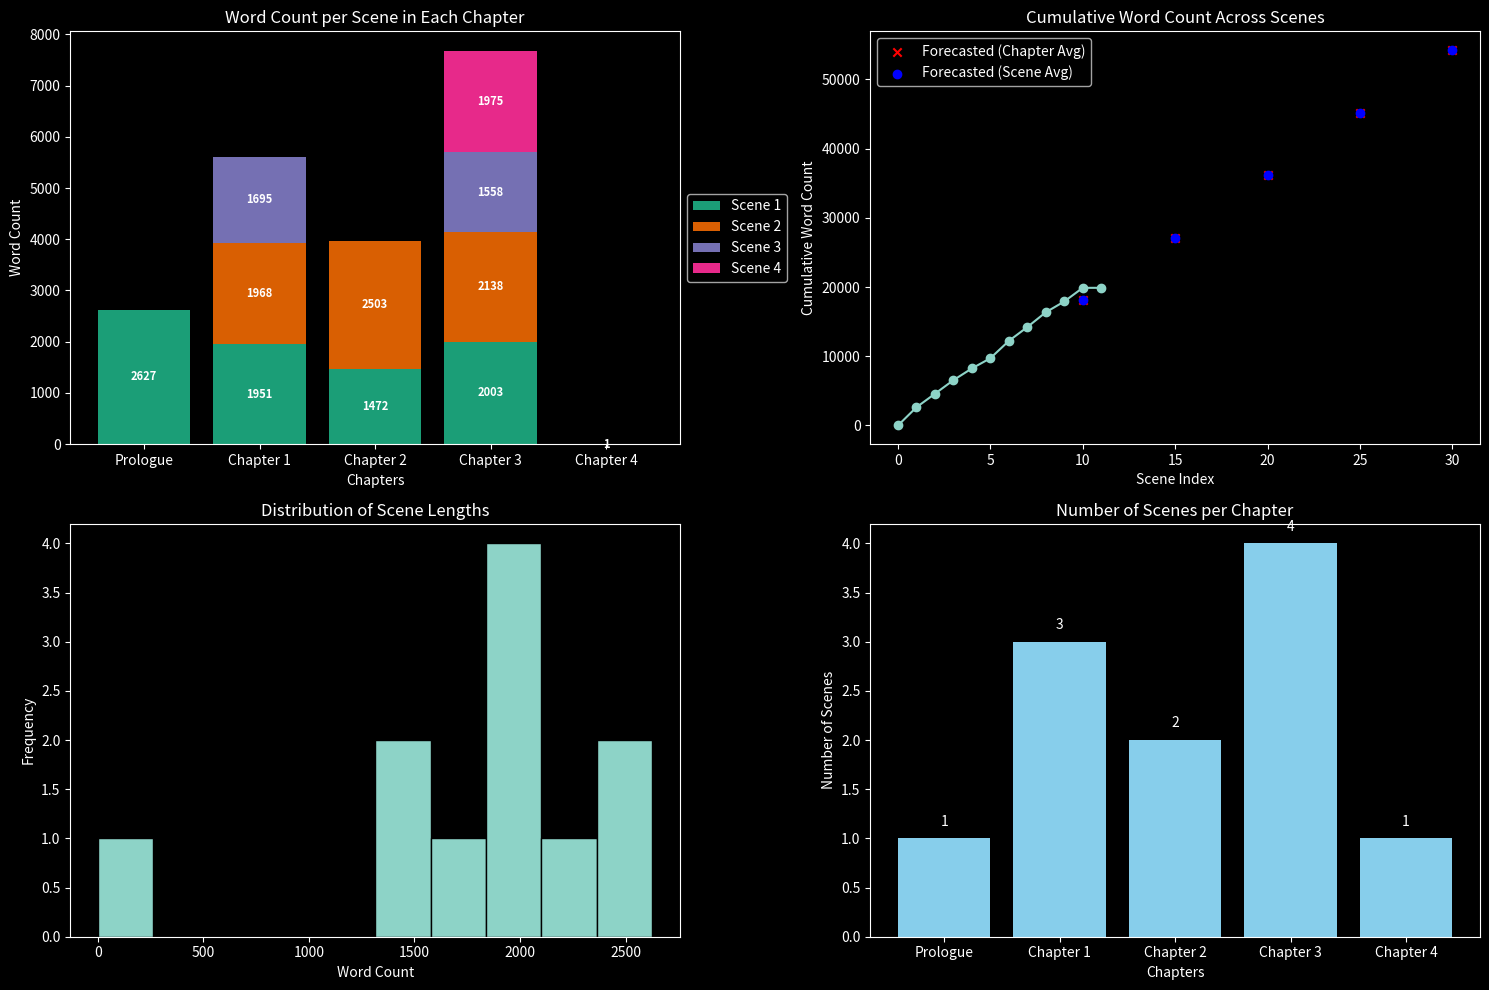

This chart was generated by the following Python code:
import matplotlib.pyplot as plt
import numpy as np
import matplotlib as mpl

# Example data
chapters = ['Prologue', 'Chapter 1', 'Chapter 2', "Chapter 3", "Chapter 4"]
scenes_word_counts = [
    [2627],  # Prologue
    [1951, 1968, 1695],  # Chapter 1
    [1472, 2503],  # Chapter 2
    [2003, 2138, 1558, 1975], # Chapter 3
    [1] # Chapter 4
]

plt.style.use('dark_background')

# Determine the number of chapters and maximum number of scenes per chapter
num_chapters = len(chapters)
max_scenes = max(len(scene) for scene in scenes_word_counts)

# Initialize the bottom of the bars for the stacked bar chart
bottom = np.zeros(num_chapters)

cmap = mpl.colormaps["Dark2"]

# Create subplots
fig, axs = plt.subplots(2, 2, figsize=(15, 10))

# Plot 1: Stacked Bar Chart of Word Counts per Scene in Each Chapter
ax1 = axs[0, 0]
for i in range(max_scenes):
    scene_word_counts = []
    for j in range(num_chapters):
        if i < len(scenes_word_counts[j]):
            scene_word_counts.append(scenes_word_counts[j][i])
        else:
            scene_word_counts.append(0)
    bars = ax1.bar(chapters, scene_word_counts, bottom=bottom, label=f'Scene {i+1}', color=cmap(i))
    for bar, wc in zip(bars, scene_word_counts):
        if wc > 0:
            ax1.text(bar.get_x() + bar.get_width() / 2, bar.get_y() + bar.get_height() / 2,
                     f'{wc}', ha='center', va='center', color='white', fontsize=8, fontweight='bold')
    bottom += scene_word_counts
ax1.set_xlabel('Chapters')
ax1.set_ylabel('Word Count')
ax1.set_title('Word Count per Scene in Each Chapter')
ax1.legend(loc='center left', bbox_to_anchor=(1, 0.5))

# Calculate total and average word counts
total_word_counts = [sum(scenes) for scenes in scenes_word_counts]
total_word_count = sum(total_word_counts)
total_scenes = sum(len(scenes) for scenes in scenes_word_counts)
avg_word_count_per_scene = total_word_count / total_scenes
avg_word_count_per_chapter = [sum(scenes) / len(scenes) for scenes in scenes_word_counts]
overall_avg_word_count_per_chapter = total_word_count / num_chapters
median_word_count_per_chapter = [np.median(scenes) for scenes in scenes_word_counts]
std_dev_word_count_per_chapter = [np.std(scenes) for scenes in scenes_word_counts]

# Cumulative word count
cumulative_word_count = np.cumsum([wc for chapter in scenes_word_counts for wc in chapter])
cumulative_word_count = np.insert(cumulative_word_count, 0, 0)  # Insert zero at the start

# Plot 2: Cumulative Word Count Plot
ax2 = axs[0, 1]
ax2.plot(range(len(cumulative_word_count)), cumulative_word_count, marker='o')
ax2.set_xlabel('Scene Index')
ax2.set_ylabel('Cumulative Word Count')
ax2.set_title('Cumulative Word Count Across Scenes')

# Plot 3: Histogram of Scene Lengths
scene_lengths = [wc for chapter in scenes_word_counts for wc in chapter]
ax3 = axs[1, 0]
ax3.hist(scene_lengths, bins=10, edgecolor='black')
ax3.set_xlabel('Word Count')
ax3.set_ylabel('Frequency')
ax3.set_title('Distribution of Scene Lengths')

# Plot 4: Bar Chart of Number of Scenes per Chapter
num_scenes_per_chapter = [len(scenes) for scenes in scenes_word_counts]
ax4 = axs[1, 1]
ax4.bar(chapters, num_scenes_per_chapter, color='skyblue')
for i, num_scenes in enumerate(num_scenes_per_chapter):
    ax4.text(i, num_scenes + 0.1, str(num_scenes), ha='center', va='bottom')
ax4.set_xlabel('Chapters')
ax4.set_ylabel('Number of Scenes')
ax4.set_title('Number of Scenes per Chapter')

# Milestone scenes for forecasting
milestone_scenes = np.arange(10, 35, 5)

# Forecasting word counts
forecasted_word_counts = []
for milestone in milestone_scenes:
    # Project based on average scene word count
    avg_scene_word_count = np.mean(scene_lengths)
    projected_wc_avg = avg_scene_word_count * milestone
    
    # Project based on average chapter word count and std deviation
    avg_chapter_word_count = np.mean(total_word_counts)
    std_dev_chapter_word_count = np.mean(std_dev_word_count_per_chapter)
    projected_wc_chapter = avg_chapter_word_count * (milestone / (total_scenes / num_chapters))
    projected_wc_chapter_with_std_dev = projected_wc_chapter + std_dev_chapter_word_count
    
    forecasted_word_counts.append({
        'milestone': milestone,
        'projected_wc_avg': projected_wc_avg,
        'projected_wc_chapter': projected_wc_chapter,
        'projected_wc_chapter_with_std_dev': projected_wc_chapter_with_std_dev
    })

# Add forecasts to the cumulative plot
ax2.scatter([m for m in milestone_scenes], 
            [forecast['projected_wc_chapter'] for forecast in forecasted_word_counts], 
            color='red', marker='x', label='Forecasted (Chapter Avg)')
ax2.scatter([m for m in milestone_scenes], 
            [forecast['projected_wc_avg'] for forecast in forecasted_word_counts], 
            color='blue', marker='o', label='Forecasted (Scene Avg)')

# Add the legend for forecasted points
ax2.legend(loc='best')

# Adjust layout to make room for the legend in the first plot
plt.tight_layout()

# Show all plots
plt.show()

# Print statistics
print(f"Total word count: {total_word_count}")
print(f"Overall average word count per chapter: {overall_avg_word_count_per_chapter:.2f}")
print(f"Average word count per scene: {avg_word_count_per_scene:.2f}")
for i, (avg, median, std_dev) in enumerate(zip(avg_word_count_per_chapter, median_word_count_per_chapter, std_dev_word_count_per_chapter)):
    print(f"Chapter {i+1}:")
    print(f"  Average word count: {avg:.2f}")
    print(f"  Median word count: {median:.2f}")
    print(f"  Standard deviation: {std_dev:.2f}")

print(f"Cumulative word count: {max(cumulative_word_count)}")